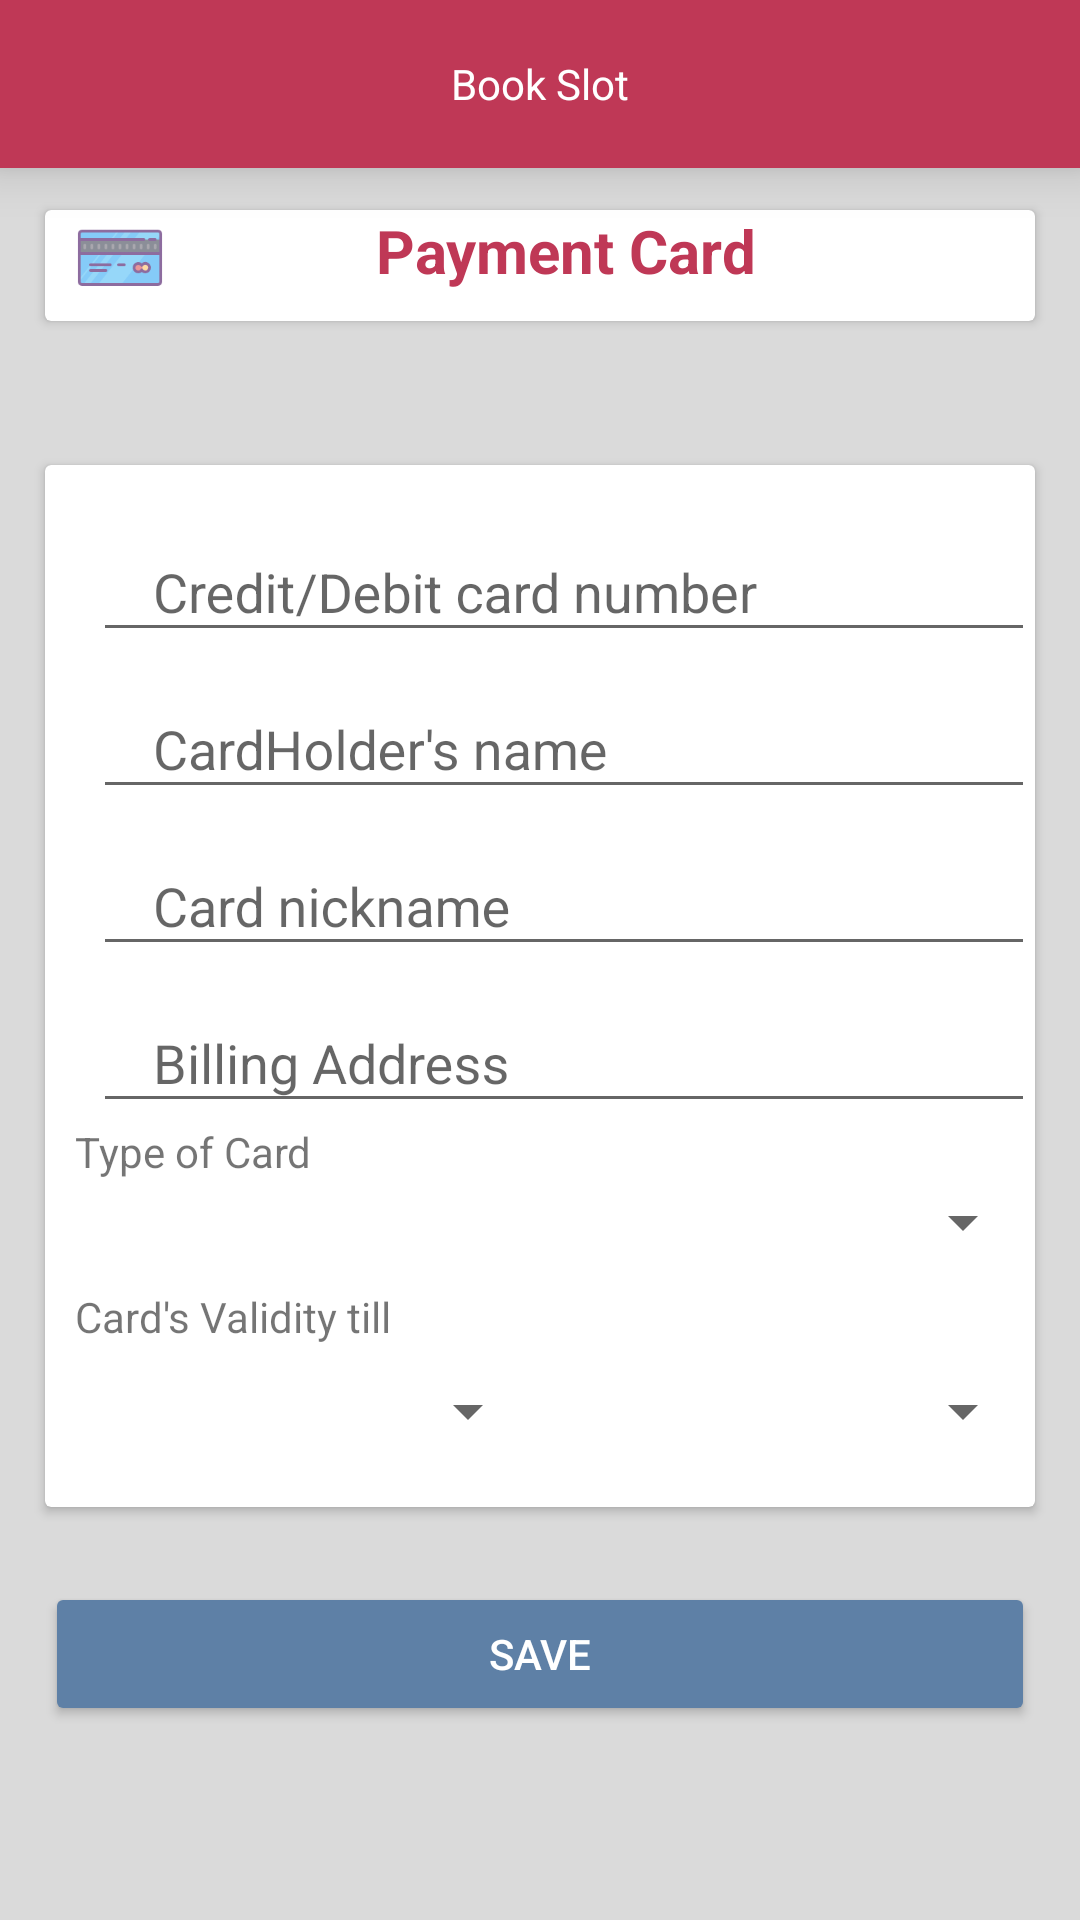

The Android layout XML behind this screen, and the referenced resources:
<!-- AndroidManifest.xml: application theme AppTheme -->
<!-- res/layout/activity_pay.xml -->
<?xml version="1.0" encoding="utf-8"?>
<LinearLayout xmlns:android="http://schemas.android.com/apk/res/android"
    xmlns:tools="http://schemas.android.com/tools"
    android:layout_width="match_parent"
    android:layout_height="match_parent"
    xmlns:app="http://schemas.android.com/apk/res-auto"
    android:orientation="vertical"
    tools:context=".MainActivity">

    <include android:id="@+id/toolBar" layout="@layout/check_toolbar" />

    <android.support.v4.widget.NestedScrollView xmlns:android="http://schemas.android.com/apk/res/android"
    xmlns:app="http://schemas.android.com/apk/res-auto"
    xmlns:tools="http://schemas.android.com/tools"
    android:layout_width="match_parent"

    android:background="#DADADA"
    android:layout_height="match_parent"
    app:layout_behavior="@string/appbar_scrolling_view_behavior">




        <LinearLayout xmlns:android="http://schemas.android.com/apk/res/android"
            xmlns:app="http://schemas.android.com/apk/res-auto"
            android:orientation="vertical"
            android:layout_width="match_parent"
            android:layout_height="match_parent">
            <android.support.v7.widget.CardView
                android:id="@+id/card_head"
                android:layout_width="match_parent"
                android:layout_height="wrap_content"
                android:layout_marginLeft="15dp"
                android:layout_marginRight="15dp"
                android:layout_marginTop="14dp"
                android:layout_marginBottom="5dp"
                app:cardBackgroundColor="#fff">
                <RelativeLayout
                    android:layout_width="wrap_content"
                    android:layout_height="wrap_content">
                    android:scaleType="fitXY" />

                    <TextView
                        android:layout_width="wrap_content"
                        android:layout_height="wrap_content"
                        android:gravity="center"
                        android:text="Payment Card"
                        android:id="@+id/vw"
                        android:textStyle="bold"
                        android:paddingLeft="60dp"
                        android:paddingRight="@dimen/album_title_padding"
                        android:paddingBottom="10dp"
                        android:textColor="@color/colorPrimary"
                        android:textSize="20sp"

                        android:layout_toRightOf="@+id/img"
                        android:layout_alignParentTop="true" />
                    <ImageView
                        android:layout_width="50dp"
                        android:layout_height="30dp"
                        android:id="@+id/img"
                        android:src="@drawable/cardpay"/>

                </RelativeLayout>
            </android.support.v7.widget.CardView>


            <TextView
                android:layout_width="match_parent"
                android:layout_height="wrap_content"
                android:layout_margin="5dp"
                android:gravity="center"
                android:id="@+id/error"
                android:textColor="@color/colorPrimaryDark"
                android:textStyle="bold"
                android:text=""/>
            <android.support.v7.widget.CardView
                android:id="@+id/card_details"
                android:layout_width="match_parent"
                android:layout_height="wrap_content"
                android:layout_marginLeft="15dp"
                android:layout_marginRight="15dp"
                android:layout_marginTop="14dp"
                android:layout_marginBottom="5dp"
                app:cardBackgroundColor="#fff">
                <RelativeLayout
                    android:layout_width="wrap_content"
                    android:layout_height="wrap_content">
                    android:scaleType="fitXY" />

                    <android.support.design.widget.TextInputLayout
                        android:layout_width="match_parent"
                        android:layout_marginTop="10dp"

                        android:id="@+id/input1"
                        android:layout_height="wrap_content">

                        <EditText

                            android:id="@+id/number"
                            android:layout_width="match_parent"
                            android:paddingLeft="20dp"
                            android:paddingRight="20dp"
                            android:layout_height="wrap_content"
                            android:layout_marginLeft="@dimen/activity_horizontal_margin"
                            android:layout_marginStart="@dimen/activity_horizontal_margin"
                            android:hint="Credit/Debit card number"
                            android:textAppearance="@style/TextAppearance.AppCompat.Medium"
                            android:textColor="#212121" />
                    </android.support.design.widget.TextInputLayout>

                    <android.support.design.widget.TextInputLayout
                        android:layout_width="match_parent"

                        android:id="@+id/input2"
                        android:layout_below="@+id/input1"
                        android:layout_height="wrap_content">

                        <EditText

                            android:id="@+id/name"
                            android:layout_width="match_parent"
                            android:paddingLeft="20dp"
                            android:paddingRight="20dp"
                            android:layout_height="wrap_content"
                            android:layout_marginLeft="@dimen/activity_horizontal_margin"
                            android:layout_marginStart="@dimen/activity_horizontal_margin"
                            android:hint="CardHolder's name"
                            android:textAppearance="@style/TextAppearance.AppCompat.Medium"
                            android:textColor="#212121" />
                    </android.support.design.widget.TextInputLayout>
                    <android.support.design.widget.TextInputLayout
                        android:layout_width="match_parent"

                        android:id="@+id/input3"
                        android:layout_below="@+id/input2"
                        android:layout_height="wrap_content">

                        <EditText

                            android:id="@+id/nick"
                            android:layout_width="match_parent"
                            android:paddingLeft="20dp"
                            android:paddingRight="20dp"
                            android:layout_height="wrap_content"
                            android:layout_marginLeft="@dimen/activity_horizontal_margin"
                            android:layout_marginStart="@dimen/activity_horizontal_margin"
                            android:hint="Card nickname"
                            android:textAppearance="@style/TextAppearance.AppCompat.Medium"
                            android:textColor="#212121" />
                    </android.support.design.widget.TextInputLayout>
                    <android.support.design.widget.TextInputLayout
                        android:layout_width="match_parent"

                        android:id="@+id/input4"
                        android:layout_below="@+id/input3"
                        android:layout_height="wrap_content">

                        <EditText

                            android:id="@+id/addr"
                            android:layout_width="match_parent"
                            android:paddingLeft="20dp"
                            android:paddingRight="20dp"
                            android:layout_height="wrap_content"
                            android:layout_marginLeft="@dimen/activity_horizontal_margin"
                            android:layout_marginStart="@dimen/activity_horizontal_margin"
                            android:hint="Billing Address"
                            android:textAppearance="@style/TextAppearance.AppCompat.Medium"
                            android:textColor="#212121" />
                    </android.support.design.widget.TextInputLayout>
                    <TextView
                        android:layout_width="wrap_content"
                        android:layout_height="wrap_content"
                        android:layout_marginLeft="10dp"

                        android:layout_marginRight="10dp"
                        android:layout_below="@+id/input4"
                        android:id="@+id/display2"
                        android:text="Type of Card"/>
                    <Spinner
                        android:id="@+id/spinner"
                        android:paddingTop="20dp"
                        android:layout_marginTop="2dp"
                        android:layout_below="@+id/display2"
                        android:layout_width="match_parent"
                        android:layout_height="wrap_content" />

                    <TextView
                        android:layout_width="wrap_content"
                        android:layout_height="wrap_content"
                        android:layout_margin="10dp"
                        android:layout_below="@+id/spinner"
                        android:id="@+id/display"
                        android:text="Card's Validity till"/>
                    <LinearLayout xmlns:android="http://schemas.android.com/apk/res/android"
                        android:layout_width="fill_parent"
                        android:layout_height="wrap_content"
                        android:orientation="horizontal"
                        android:id="@+id/la"
                        android:layout_marginBottom="20dp"
                        android:layout_below="@+id/display"
                        android:weightSum="1" >

                        <Spinner
                            android:id="@+id/spinner1"
                            android:layout_width="0dp"
                            android:layout_height="wrap_content"
                            android:layout_weight=".5" />

                        <Spinner
                            android:id="@+id/spinner2"
                            android:layout_width="0dp"
                            android:layout_height="wrap_content"
                            android:layout_weight=".5" />

                    </LinearLayout>



                </RelativeLayout>

            </android.support.v7.widget.CardView>



            <Button
                android:layout_width="match_parent"
                android:layout_height="wrap_content"
                android:id="@+id/save"
                android:textColor="#fff"
                android:layout_marginTop="20dp"

                android:layout_marginLeft="15dp"
                android:layout_marginRight="15dp"
                android:backgroundTint="#5e80a6"
                android:text="SAVE"/>


        </LinearLayout>




</android.support.v4.widget.NestedScrollView>

</LinearLayout>
<!-- res/layout/check_toolbar.xml (included above) -->
<?xml version="1.0" encoding="utf-8"?>
<android.support.v7.widget.Toolbar xmlns:android="http://schemas.android.com/apk/res/android"
    android:layout_width="match_parent"
    android:background="@color/colorPrimary"

    android:elevation="10dp"
    android:layout_height="?android:attr/actionBarSize" >

    <TextView
        android:layout_width="wrap_content"
        android:layout_height="wrap_content"
        android:text="Book Slot"
        android:textColor="#fff"
        android:layout_gravity="center"
        android:id="@+id/toolbar_title" />

</android.support.v7.widget.Toolbar>
<!-- resources referenced by this layout -->
<resources>
  <color name="colorPrimary">#bf3856</color>
  <color name="colorPrimaryDark">#ae2628</color>
  <dimen name="activity_horizontal_margin">16dp</dimen>
  <dimen name="album_title_padding">10dp</dimen>
  <!-- drawable cardpay: png bitmap (drawable, 3223 bytes) -->
  <style name="AppTheme" parent="Theme.AppCompat.Light.DarkActionBar">
          
          <item name="colorPrimary">@color/colorPrimary</item>
          <item name="colorPrimaryDark">@color/colorPrimaryDark</item>
          <item name="colorAccent">@color/colorAccent</item>
          <item name="windowActionBar">false</item>
          <item name="windowNoTitle">true</item>
          <item name="elevation">0dp</item>
      </style>
  <color name="colorAccent">#FF4081</color>
</resources>
